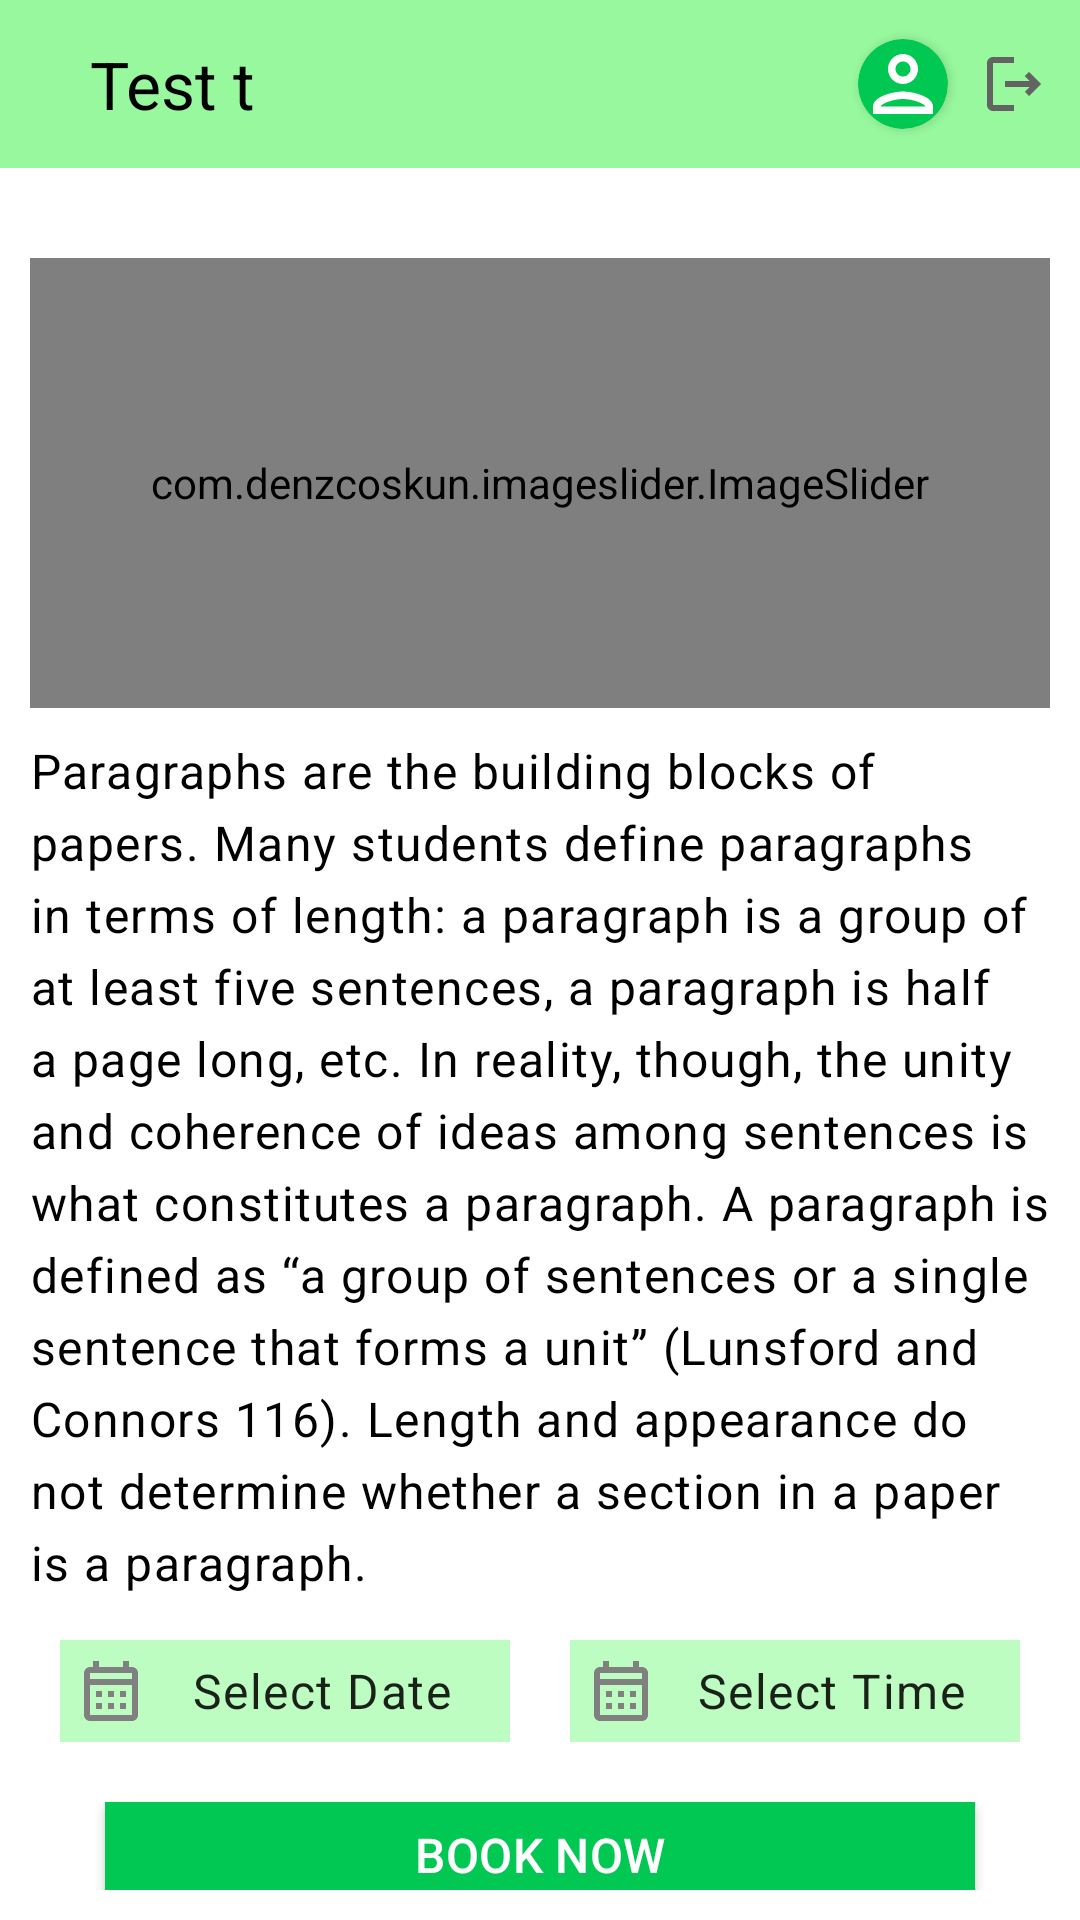

This screen was rendered from an Android layout file. Write that file and the resources it references.
<!-- AndroidManifest.xml: application theme Theme.XtreamClean -->
<!-- res/layout/fragment_service_detail.xml -->
<?xml version="1.0" encoding="utf-8"?>
<layout xmlns:android="http://schemas.android.com/apk/res/android"
    xmlns:tools="http://schemas.android.com/tools"
    xmlns:app="http://schemas.android.com/apk/res-auto">

    <data>

    </data>

    <LinearLayout
        android:layout_width="match_parent"
        android:layout_height="match_parent"
        android:orientation="vertical">

        <com.google.android.material.appbar.AppBarLayout
            android:id="@+id/appBarLayout"
            android:layout_width="match_parent"
            android:theme="@style/ThemeOverlay.AppCompat.Dark.ActionBar"
            android:layout_height="wrap_content">

            <androidx.appcompat.widget.Toolbar
                android:id="@+id/toolbar"
                android:layout_width="match_parent"
                android:layout_height="?attr/actionBarSize"
                android:background="@color/mainGreen"
                app:layout_collapseMode="pin"
                app:popupTheme="@style/ThemeOverlay.AppCompat.Light">

                <ImageView
                    android:id="@+id/backBtn"
                    android:layout_width="wrap_content"
                    android:layout_height="wrap_content"
                    android:src="@drawable/ic_round_arrow_back_24"
                    app:tint="@color/black" />

                <TextView
                    style="@style/TextAppearance.Material3.TitleLarge"
                    android:layout_width="wrap_content"
                    android:layout_height="wrap_content"
                    android:layout_marginStart="30dp"
                    android:fontFamily="@font/myriadpro_bold"
                    android:text="Test t"
                    android:id="@+id/serviceNameT"
                    android:textColor="@color/black" />




                <ImageView
                    android:id="@+id/logoutBtn"
                    android:layout_width="wrap_content"
                    android:layout_height="wrap_content"
                    android:layout_gravity="end"
                    android:layout_marginStart="10dp"
                    android:layout_marginEnd="10dp"
                    android:src="@drawable/ic_outline_logout_24" />


                <androidx.cardview.widget.CardView
                    android:id="@+id/cardView1"
                    android:layout_width="30dp"
                    android:layout_height="30dp"
                    android:layout_gravity="end"
                    app:cardBackgroundColor="#00C853"
                    app:cardCornerRadius="20dp">

                    <ImageView
                        android:layout_width="match_parent"
                        android:layout_height="match_parent"
                        android:tint="@color/white"
                        android:src="@drawable/ic_outline_person_24" />


                </androidx.cardview.widget.CardView>


            </androidx.appcompat.widget.Toolbar>

        </com.google.android.material.appbar.AppBarLayout>

        <LinearLayout
            android:layout_width="match_parent"
            android:layout_height="match_parent"
            android:background="@color/white"
            android:orientation="vertical"
            android:padding="10dp"
            tools:context=".ui.userUiFragments.ServiceDetailFragment">


            <com.denzcoskun.imageslider.ImageSlider
                android:id="@+id/imageSlider"
                android:layout_width="match_parent"
                android:layout_height="150dp"
                android:text=""
                android:layout_marginTop="20dp"
                app:iss_auto_cycle="true"
                app:iss_delay="0"
                app:iss_period="1000" />

            <TextView
                android:id="@+id/serviceDescT"
                style="@style/TextAppearance.Material3.BodyLarge"
                android:layout_width="wrap_content"
                android:layout_height="wrap_content"
                android:fontFamily="@font/myriadpro_regular"
                android:layout_marginTop="10dp"
                android:text="Paragraphs are the building blocks of papers. Many students define paragraphs in terms of length: a paragraph is a group of at least five sentences, a paragraph is half a page long, etc. In reality, though, the unity and coherence of ideas among sentences is what constitutes a paragraph. A paragraph is defined as “a group of sentences or a single sentence that forms a unit” (Lunsford and Connors 116). Length and appearance do not determine whether a section in a paper is a paragraph."
                android:textColor="@color/black" />


            <RelativeLayout
                android:layout_width="match_parent"
                android:layout_height="wrap_content"
                android:layout_marginTop="15dp">

                <TextView
                    android:id="@+id/dateText"
                    style="@style/TextAppearance.Material3.BodyLarge"
                    android:layout_width="150dp"
                    android:layout_height="wrap_content"
                    android:layout_alignParentStart="true"
                    android:layout_marginStart="10dp"
                    android:background="@color/mediumGreen"
                    android:drawableStart="@drawable/ic_outline_calendar_month_24"
                    android:fontFamily="@font/myriadpro_regular"
                    android:gravity="center"
                    android:padding="5dp"
                    android:text="Select Date" />

                <TextView
                    android:id="@+id/timeText"
                    style="@style/TextAppearance.Material3.BodyLarge"
                    android:layout_width="150dp"
                    android:layout_height="wrap_content"
                    android:layout_alignParentEnd="true"
                    android:layout_marginEnd="10dp"
                    android:background="@color/mediumGreen"
                    android:drawableStart="@drawable/ic_outline_calendar_month_24"
                    android:fontFamily="@font/myriadpro_regular"
                    android:gravity="center"
                    android:padding="5dp"
                    android:text="Select Time" />

            </RelativeLayout>

            <androidx.appcompat.widget.AppCompatButton
                android:id="@+id/bookNowBtn"
                android:layout_width="290dp"
                android:layout_height="35dp"
                android:text="Book Now"
                android:textAllCaps="true"
                android:background="#00C853"
                android:fontFamily="@font/myriadpro_regular"
                android:textColor="@color/white"
                android:layout_gravity="center"
                style="@style/TextAppearance.Material3.TitleMedium"
                android:layout_marginTop="20dp" />

            <TextView
                style="@style/TextAppearance.Material3.HeadlineSmall"
                android:layout_width="wrap_content"
                android:layout_height="wrap_content"
                android:fontFamily="@font/myriadpro_bold"
                android:text="Relevant Services"
                android:layout_marginTop="10dp"
                android:textColor="@color/black" />

            <androidx.recyclerview.widget.RecyclerView
                android:layout_width="match_parent"
                android:layout_height="wrap_content"
                android:layout_marginTop="10dp"
                android:id="@+id/relevantServicesRecy" />


        </LinearLayout>
    </LinearLayout>

</layout>
<!-- resources referenced by this layout -->
<resources>
  <color name="black">#FF000000</color>
  <color name="mainGreen">#97f89d</color>
  <color name="mediumGreen">#bdfdc1</color>
  <color name="white">#FFFFFFFF</color>
  <!-- drawable ic_outline_calendar_month_24 (drawable) -->
  <vector android:height="24dp" android:tint="#808080"
      android:viewportHeight="24" android:viewportWidth="24"
      android:width="24dp" xmlns:android="http://schemas.android.com/apk/res/android">
      <path android:fillColor="@android:color/white" android:pathData="M19,4h-1V2h-2v2H8V2H6v2H5C3.89,4 3.01,4.9 3.01,6L3,20c0,1.1 0.89,2 2,2h14c1.1,0 2,-0.9 2,-2V6C21,4.9 20.1,4 19,4zM19,20H5V10h14V20zM19,8H5V6h14V8zM9,14H7v-2h2V14zM13,14h-2v-2h2V14zM17,14h-2v-2h2V14zM9,18H7v-2h2V18zM13,18h-2v-2h2V18zM17,18h-2v-2h2V18z"/>
  </vector>
  <!-- drawable ic_outline_logout_24 (drawable) -->
  <vector android:autoMirrored="true" android:height="24dp"
      android:tint="#626362" android:viewportHeight="24"
      android:viewportWidth="24" android:width="24dp" xmlns:android="http://schemas.android.com/apk/res/android">
      <path android:fillColor="@android:color/white" android:pathData="M17,8l-1.41,1.41L17.17,11H9v2h8.17l-1.58,1.58L17,16l4,-4L17,8zM5,5h7V3H5C3.9,3 3,3.9 3,5v14c0,1.1 0.9,2 2,2h7v-2H5V5z"/>
  </vector>
  <!-- drawable ic_outline_person_24 (drawable) -->
  <vector android:height="24dp" android:tint="#626362"
      android:viewportHeight="24" android:viewportWidth="24"
      android:width="24dp" xmlns:android="http://schemas.android.com/apk/res/android">
      <path android:fillColor="@android:color/white" android:pathData="M12,6c1.1,0 2,0.9 2,2s-0.9,2 -2,2 -2,-0.9 -2,-2 0.9,-2 2,-2m0,10c2.7,0 5.8,1.29 6,2L6,18c0.23,-0.72 3.31,-2 6,-2m0,-12C9.79,4 8,5.79 8,8s1.79,4 4,4 4,-1.79 4,-4 -1.79,-4 -4,-4zM12,14c-2.67,0 -8,1.34 -8,4v2h16v-2c0,-2.66 -5.33,-4 -8,-4z"/>
  </vector>
  <style name="Theme.XtreamClean" parent="Theme.MaterialComponents.DayNight.NoActionBar">
          
          <item name="colorPrimary">@color/purple_500</item>
          <item name="colorPrimaryVariant">@color/purple_500</item>
          <item name="colorOnPrimary">@color/white</item>
          
          <item name="colorSecondary">@color/teal_200</item>
          <item name="colorSecondaryVariant">@color/teal_700</item>
          <item name="colorOnSecondary">@color/black</item>
          
          <item name="android:statusBarColor" tools:targetApi="21">?attr/colorPrimaryVariant</item>
          
  
          <item name="bottomSheetDialogTheme">@style/AppBottomSheetDialogTheme</item>
  
      </style>
  <color name="purple_500">@color/mainGreen</color>
  <color name="teal_200">#FF03DAC5</color>
  <color name="teal_700">#FF018786</color>
  <style name="AppBottomSheetDialogTheme" parent="Theme.Design.Light.BottomSheetDialog">
          <item name="bottomSheetStyle">@style/AppModalStyle</item>
      </style>
  <style name="AppModalStyle" parent="Widget.Design.BottomSheet.Modal">
          <item name="android:background">@drawable/bottom_sheet_drawable</item>
      </style>
  <!-- drawable bottom_sheet_drawable (drawable) -->
  <?xml version="1.0" encoding="utf-8"?>
  <shape android:shape="rectangle" xmlns:android="http://schemas.android.com/apk/res/android">
  
          <corners
              android:topLeftRadius="30dp"
              android:topRightRadius="30dp"
              />
  
      <solid android:color="#D8D4D4"/>
  
  
  </shape>
</resources>
